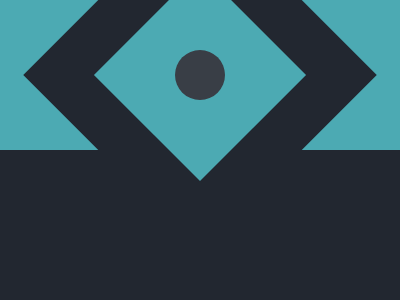

Give the HTML and CSS whose rendering is this image.

<!DOCTYPE html>
<html lang="en">

<head>
    <meta charset="UTF-8">
    <meta name="viewport" content="width=device-width, initial-scale=1.0">
    <title>Tesseract</title>
</head>

<body>
    <div class="contianer">
        <div class="square"></div>
        <div class="square2"></div>
        <div class="cycle"></div>
    </div>
    <style>
        body {
            background: #222730;
            display: flex;
            align-items: center;
            justify-content: center;
            margin: 0;
        }

        .contianer {
            height: 150px;
            width: 100%;
            background: #4CAAB3;
            display: flex;
            align-items: center;
            justify-content: center;
        }

        .square {
            position: absolute;
            height: 250px;
            width: 250px;
            background: #222730;
            transform: rotate(45deg);
        }

        .square2 {
            position: absolute;
            height: 150px;
            width: 150px;
            background: #4CAAB3;
            transform: rotate(45deg);
        }

        .cycle {
            position: absolute;
            height: 50px;
            width: 50px;
            background: #393E46;
            border-radius: 50%
        }
    </style>
</body>

</html>